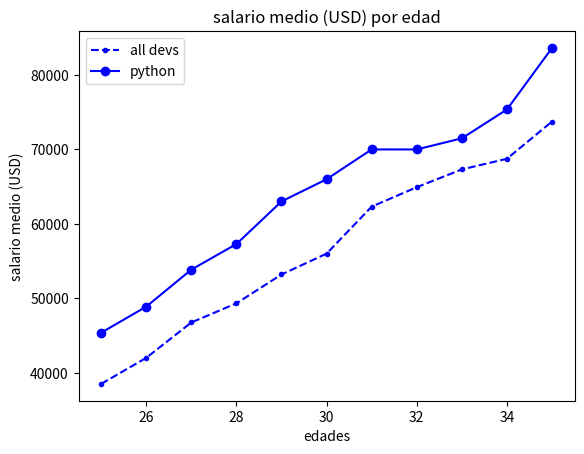

Python code for this plot:
# -*- coding: utf-8 -*-
"""
Created on Thu Aug 29 23:17:44 2019

@author: piedi
"""

from matplotlib import pyplot as plt  

#rangos de edad, eje x
ages_x = [25, 26, 27, 28, 29, 30, 31, 32, 33, 34, 35]

#salarios medios, eje y
dev_y = [38496, 42000, 46752, 49320, 53200,56000, 62316, 64928, 67317, 68748, 73752]
#salarios 2 (python), eje y
py_dev_y = [45372, 48876, 53850, 57287, 63016,65998, 70003, 70000, 71496, 75370, 83640]

#graficar linea,color y tipo de linea, marcador,y la simobologia
plt.plot(ages_x,dev_y, color='b',linestyle='--',marker='.', label='all devs')
plt.plot(ages_x,py_dev_y,color='b',marker='o', label='python')

#titulo del eje x, eje y y del grafico 
plt.xlabel('edades')
plt.ylabel('salario medio (USD)')
plt.title('salario medio (USD) por edad')

#simbologia de que linea es de que color
#plt.legend(['all devs','python' ])
plt.legend()

plt.show()







